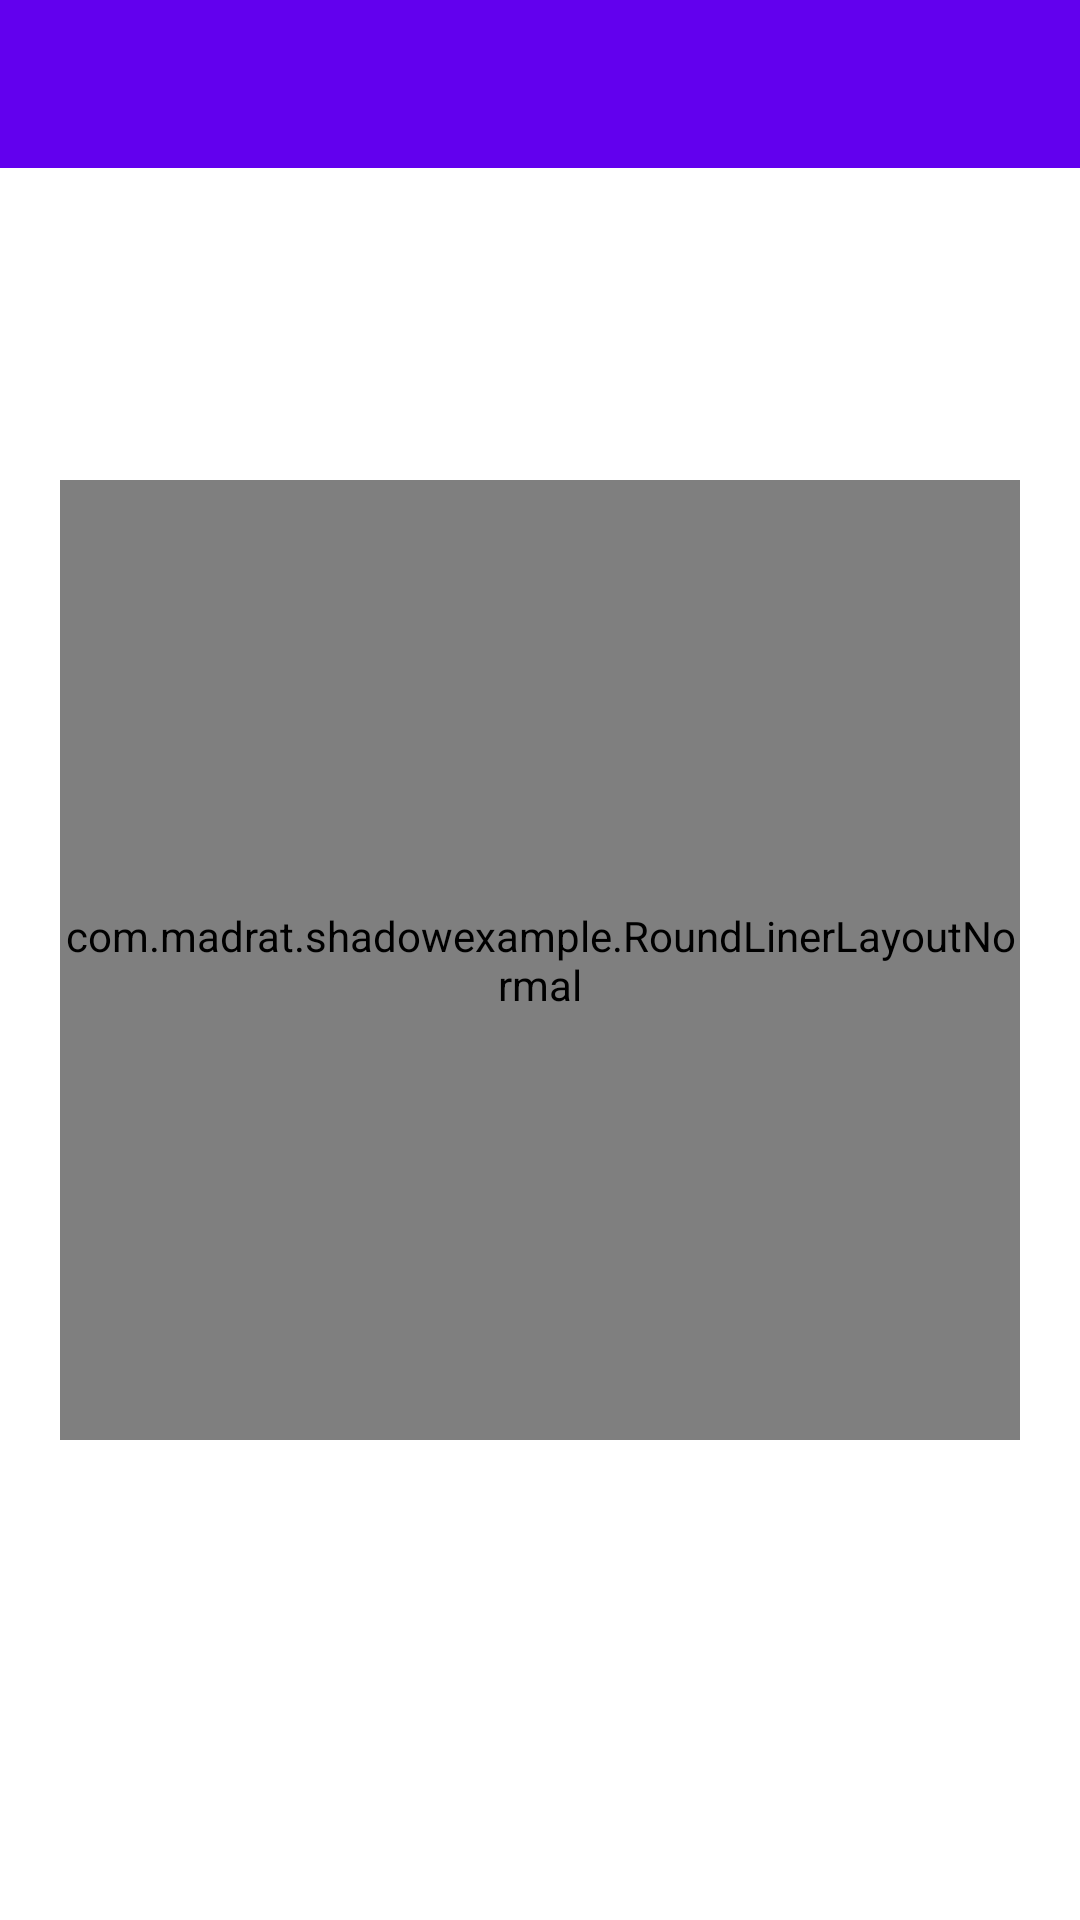

Here is an Android app screen rendered from its layout file. Give the layout XML and the strings, colors and styles it references.
<!-- AndroidManifest.xml: activity theme Theme.ShadowExample.NoActionBar -->
<!-- res/layout/activity_main.xml -->
<?xml version="1.0" encoding="utf-8"?>
<androidx.constraintlayout.widget.ConstraintLayout
    xmlns:android="http://schemas.android.com/apk/res/android"
    xmlns:app="http://schemas.android.com/apk/res-auto"
    xmlns:tools="http://schemas.android.com/tools"
    android:background="@color/white"
    android:layout_width="match_parent"
    android:layout_height="match_parent"
    tools:context=".MainActivity">

    <com.google.android.material.appbar.AppBarLayout
        android:id="@+id/toolbar_layout"
        android:layout_width="match_parent"
        android:layout_height="wrap_content"
        android:theme="@style/Theme.ShadowExample.AppBarOverlay"
        app:layout_constraintTop_toTopOf="parent">

        <androidx.appcompat.widget.Toolbar
            android:id="@+id/toolbar"
            android:layout_width="match_parent"
            android:layout_height="?attr/actionBarSize"
            android:background="?attr/colorPrimary"
            app:popupTheme="@style/Theme.ShadowExample.PopupOverlay" />

    </com.google.android.material.appbar.AppBarLayout>

    <androidx.constraintlayout.widget.Guideline
        android:id="@+id/top_guideline"
        android:orientation="horizontal"
        android:layout_width="wrap_content"
        android:layout_height="wrap_content"
        app:layout_constraintGuide_percent="0.25" />
    <androidx.constraintlayout.widget.Guideline
        android:id="@+id/bottom_guideline"
        android:orientation="horizontal"
        android:layout_width="wrap_content"
        android:layout_height="wrap_content"
        app:layout_constraintGuide_percent="0.75" />


    <com.madrat.shadowexample.RoundLinerLayoutNormal
        android:orientation="vertical"
        android:layout_width="0dp"
        android:layout_height="0dp"
        app:layout_constraintDimensionRatio="1:1"
        app:layout_constraintStart_toStartOf="parent"
        app:layout_constraintEnd_toEndOf="parent"
        app:layout_constraintTop_toBottomOf="@id/top_guideline"
        app:layout_constraintBottom_toTopOf="@id/bottom_guideline">
    </com.madrat.shadowexample.RoundLinerLayoutNormal>

</androidx.constraintlayout.widget.ConstraintLayout>
<!-- resources referenced by this layout -->
<resources>
  <color name="white">#FFFFFFFF</color>
  <style name="Theme.ShadowExample.AppBarOverlay" parent="ThemeOverlay.AppCompat.Dark.ActionBar" />
  <style name="Theme.ShadowExample.PopupOverlay" parent="ThemeOverlay.AppCompat.Light" />
  <style name="Theme.ShadowExample.NoActionBar">
          <item name="windowActionBar">false</item>
          <item name="windowNoTitle">true</item>
      </style>
</resources>
